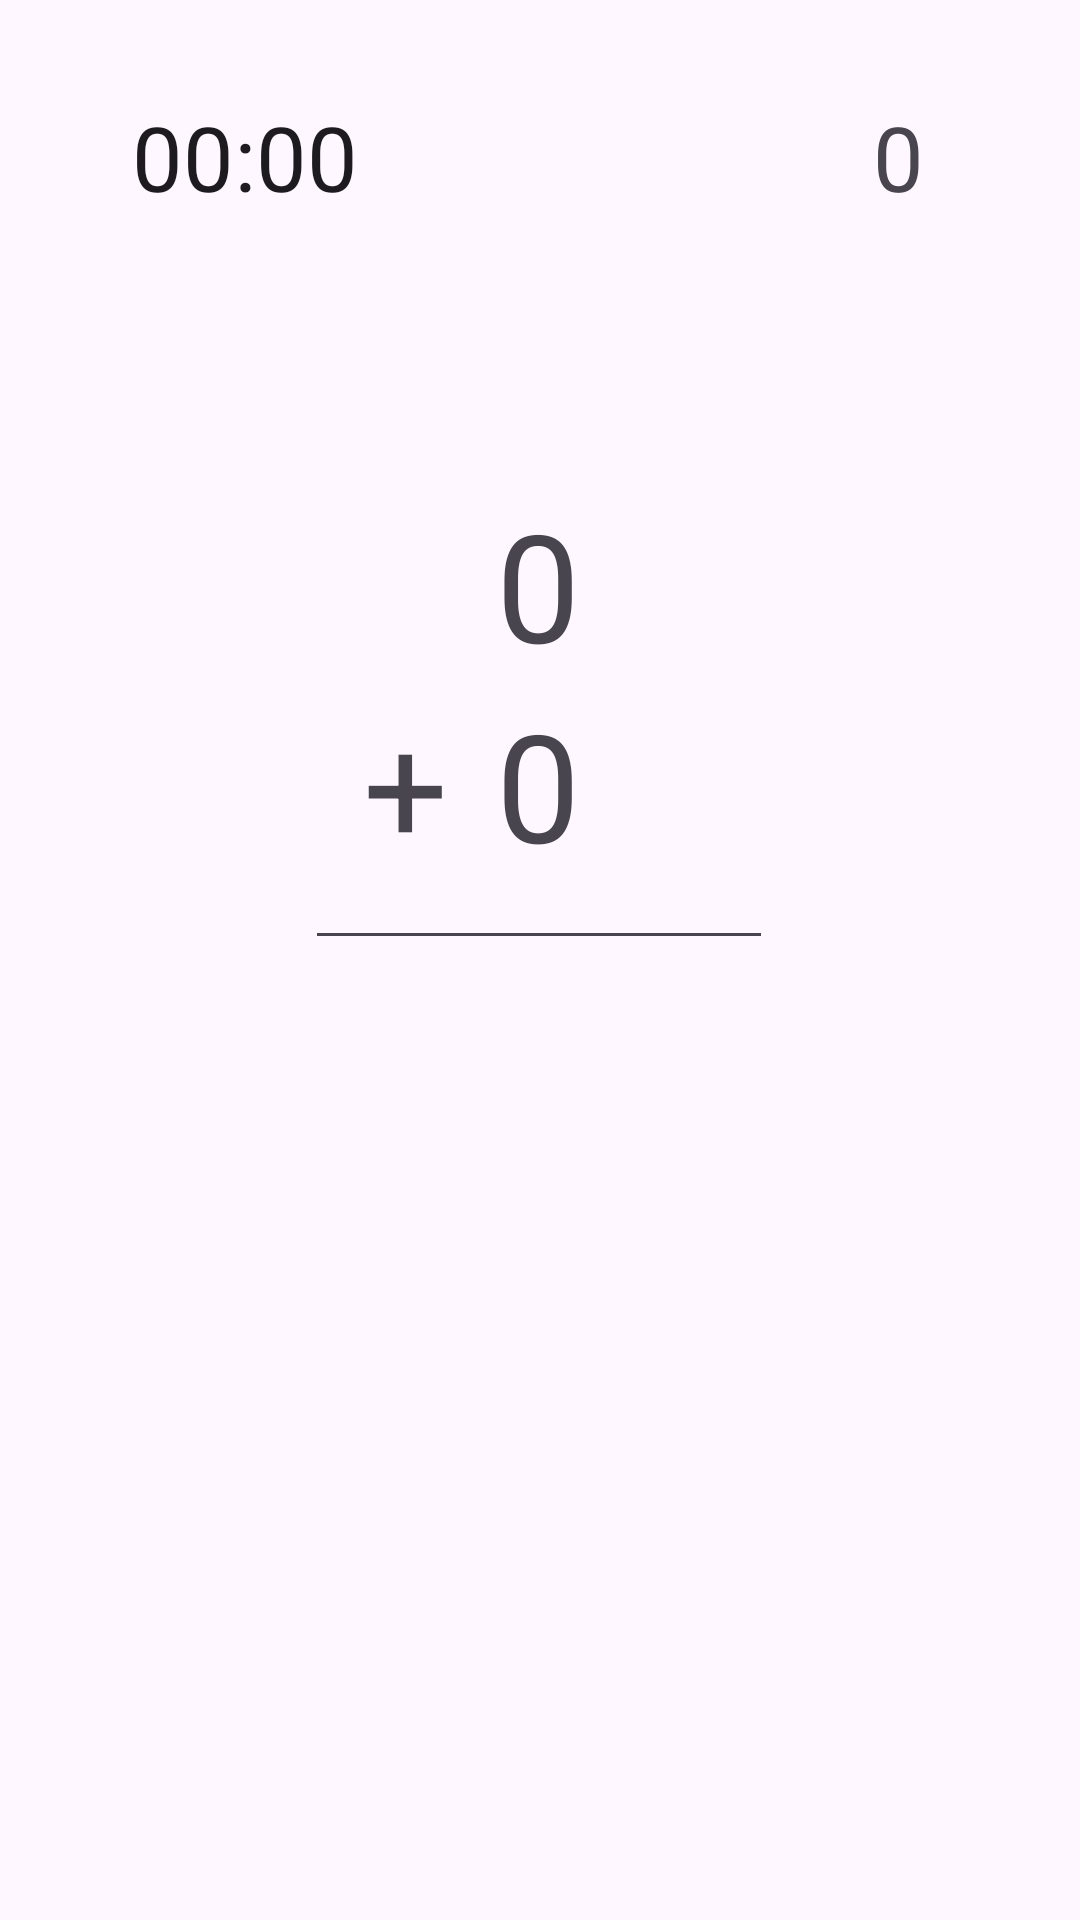

Produce the Android XML layout that renders to this screen, including the resource entries it uses.
<!-- AndroidManifest.xml: application theme Theme.Maths -->
<!-- res/layout/fragment_question.xml -->
<?xml version="1.0" encoding="utf-8"?>
<androidx.constraintlayout.widget.ConstraintLayout xmlns:android="http://schemas.android.com/apk/res/android"
    xmlns:app="http://schemas.android.com/apk/res-auto"
    xmlns:tools="http://schemas.android.com/tools"
    android:layout_width="match_parent"
    android:layout_height="match_parent"
    tools:context=".QuestionFragment">

    <TextView
        android:id="@+id/first_number"
        android:layout_width="wrap_content"
        android:layout_height="wrap_content"
        android:layout_marginTop="228dp"
        android:text="0"
        android:textSize="50sp"
        app:layout_constraintEnd_toEndOf="parent"
        app:layout_constraintHorizontal_bias="0.498"
        app:layout_constraintStart_toStartOf="parent"
        app:layout_constraintTop_toTopOf="parent" />

    <Chronometer
        android:id="@+id/chronometer"
        android:layout_width="100dp"
        android:layout_height="43dp"
        android:layout_marginStart="44dp"
        android:layout_marginLeft="44dp"
        android:layout_marginTop="32dp"
        android:textSize="30sp"
        app:layout_constraintStart_toStartOf="parent"
        app:layout_constraintTop_toTopOf="parent" />

    <TextView
        android:id="@+id/second_number"
        android:layout_width="wrap_content"
        android:layout_height="wrap_content"
        android:layout_marginTop="132dp"
        android:text="0"
        android:textSize="50sp"
        app:layout_constraintBottom_toTopOf="@+id/first_number"
        app:layout_constraintEnd_toEndOf="parent"
        app:layout_constraintHorizontal_bias="0.498"
        app:layout_constraintStart_toStartOf="parent"
        app:layout_constraintTop_toTopOf="parent"
        app:layout_constraintVertical_bias="1.0" />

    <Button
        android:id="@+id/repeat_question"
        android:layout_width="80dp"
        android:layout_height="61dp"
        android:layout_marginBottom="332dp"
        android:text="Repeat"
        android:textSize="11sp"
        android:visibility="invisible"
        app:layout_constraintBottom_toBottomOf="parent"
        app:layout_constraintEnd_toEndOf="parent"
        app:layout_constraintHorizontal_bias="0.479"
        app:layout_constraintStart_toEndOf="@+id/user_answer" />

    <TextView
        android:id="@+id/operation"
        android:layout_width="wrap_content"
        android:layout_height="wrap_content"
        android:layout_marginTop="228dp"
        android:layout_marginEnd="16dp"
        android:layout_marginRight="16dp"
        android:text="+"
        android:textSize="50sp"
        app:layout_constraintEnd_toStartOf="@+id/first_number"
        app:layout_constraintTop_toTopOf="parent" />

    












    <EditText
        android:id="@+id/user_answer"
        android:layout_width="156dp"
        android:layout_height="88dp"
        android:layout_marginBottom="320dp"
        android:ems="10"
        android:gravity="center_horizontal"
        android:inputType="numberSigned"
        android:textSize="50sp"
        app:layout_constraintBottom_toBottomOf="parent"
        app:layout_constraintEnd_toEndOf="parent"
        app:layout_constraintHorizontal_bias="0.498"
        app:layout_constraintStart_toStartOf="parent" />

    <TextView
        android:id="@+id/curr_score"
        android:layout_width="wrap_content"
        android:layout_height="wrap_content"
        android:layout_marginTop="32dp"
        android:layout_marginEnd="52dp"
        android:layout_marginRight="52dp"
        android:text="0"
        android:textSize="30sp"

        app:layout_constraintEnd_toEndOf="parent"
        app:layout_constraintTop_toTopOf="parent" />

    











    










</androidx.constraintlayout.widget.ConstraintLayout>
<!-- resources referenced by this layout -->
<resources>
  <string name="curr_score_text">Score:</string>
  <string name="time">Time:</string>
  <style name="Theme.Maths" parent="Theme.MaterialComponents.DayNight.DarkActionBar">
          
          <item name="colorPrimary">@color/purple_500</item>
          <item name="colorPrimaryVariant">@color/purple_700</item>
          <item name="colorOnPrimary">@color/white</item>
          
          <item name="colorSecondary">@color/teal_200</item>
          <item name="colorSecondaryVariant">@color/teal_700</item>
          <item name="colorOnSecondary">@color/black</item>
          
          <item name="android:statusBarColor" tools:targetApi="l">?attr/colorPrimaryVariant</item>
          
      </style>
  <!-- not gathered from this repository: default colours our renderer supplied (Android Studio template values) -->
  <color name="purple_500">#FF6200EE</color>
  <color name="purple_700">#FF3700B3</color>
  <color name="teal_200">#FF03DAC5</color>
  <color name="teal_700">#FF018786</color>
  <color name="black">#FF000000</color>
  <color name="white">#FFFFFFFF</color>
</resources>
